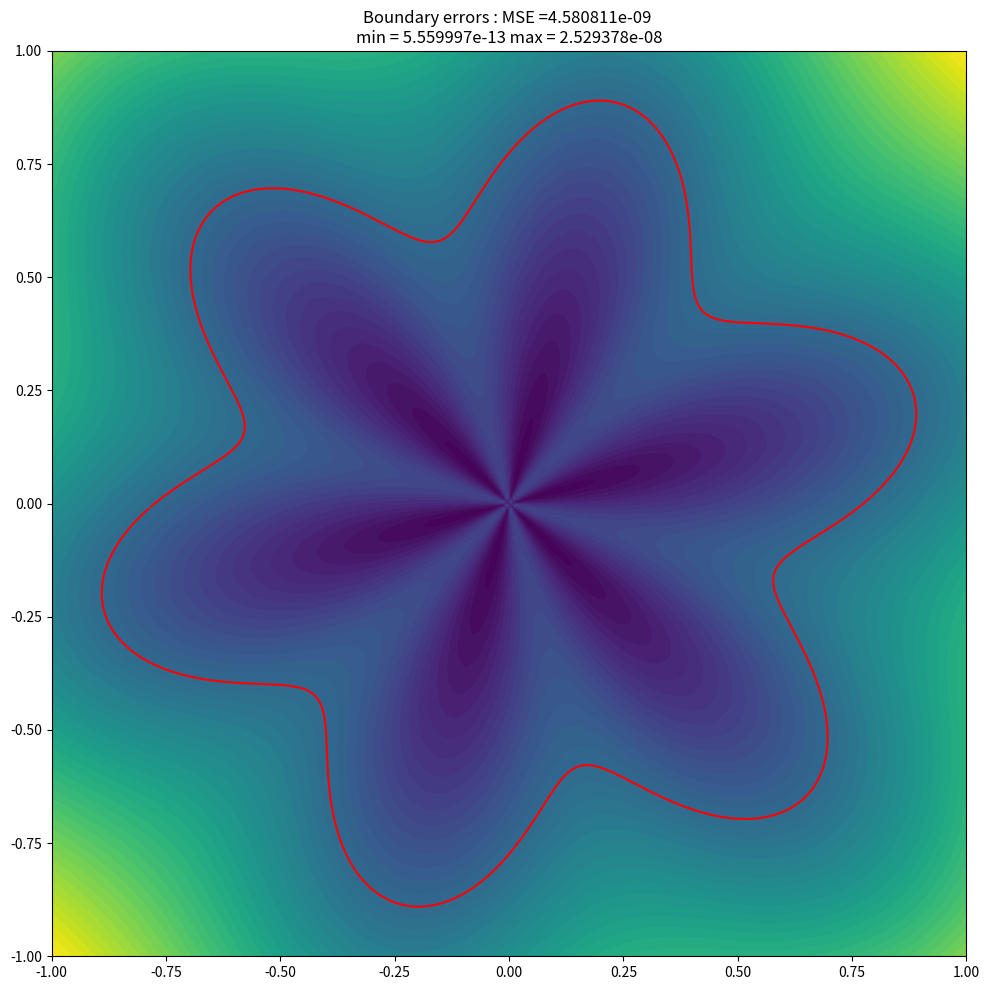

Python code for this plot:
import numpy as np
import matplotlib.pyplot as plt
import numpy as np
from scipy.interpolate import RectBivariateSpline
import time


def build_exact_boundary(
    phi, alpha=0.01, max_iterations=25, xmin=0, xmax=1, ymin=0, ymax=1
):
    """
    Creation of a precise set of boundary points starting from an array of level-set function values.

    """
    x = np.linspace(xmin, xmax, phi.shape[0])
    y = np.linspace(ymin, ymax, phi.shape[1])
    start = time.time()
    spline_phi = RectBivariateSpline(x, y, phi.T, kx=3, ky=3)
    end = time.time()
    create_spline = end - start
    XX, YY = np.meshgrid(x, y)
    XX = np.reshape(XX, [-1])
    YY = np.reshape(YY, [-1])
    XXYY = np.stack([XX, YY])

    start = time.time()
    interpolated_value = spline_phi(XXYY[0, :], XXYY[1, :], grid=False)
    indice_init_boundary_point = np.argmin(np.absolute(interpolated_value))
    initial_boundary_point = XXYY[:, indice_init_boundary_point]
    end = time.time()
    find_init_point = end - start
    ordered_points = []
    point = initial_boundary_point
    N = 0
    start = time.time()

    while (
        np.abs(spline_phi(point[0], point[1], grid=False)) > 1e-14
        and N < max_iterations * 20
    ):
        grad_phi = np.array(
            [
                spline_phi(point[0], point[1], dx=1, dy=0, grid=False),
                spline_phi(point[0], point[1], dx=0, dy=1, grid=False),
            ]
        )
        phi_i = spline_phi(point[0], point[1], grid=False)
        point = point - phi_i * grad_phi / (np.linalg.norm(grad_phi) ** 2 + 1e-5)
        N += 1
    ordered_points.append(point)
    end = time.time()
    first_ordered_point = end - start

    start = time.time()
    while (
        np.linalg.norm(ordered_points[0] - ordered_points[-1], ord=2) == 0.0
        or np.linalg.norm(ordered_points[0] - ordered_points[-1], ord=2) > alpha
        or len(ordered_points) < 10
    ):
        origin = ordered_points[-1]
        grad_phi = np.array(
            [
                spline_phi(origin[0], origin[1], dx=1, dy=0, grid=False),
                spline_phi(origin[0], origin[1], dx=0, dy=1, grid=False),
            ]
        )
        ortho = np.array([-grad_phi[1], grad_phi[0]])
        p_1 = origin + alpha * ortho / (grad_phi[0] ** 2 + grad_phi[1] ** 2 + 1e-5)

        point = p_1
        N = 0
        while (
            np.abs(spline_phi(point[0], point[1], grid=False)) > 1e-14
            and N < max_iterations
        ):
            grad_phi = np.array(
                [
                    spline_phi(point[0], point[1], dx=1, dy=0, grid=False),
                    spline_phi(point[0], point[1], dx=0, dy=1, grid=False),
                ]
            )
            phi_i = spline_phi(point[0], point[1], grid=False)
            point = point - phi_i * grad_phi / (
                grad_phi[0] ** 2 + grad_phi[1] ** 2 + 1e-5
            )

            N += 1
        if len(ordered_points) > 10:
            v1 = np.linalg.norm(ordered_points[0] - ordered_points[-1], ord=2)
            v2 = np.linalg.norm(ordered_points[-1] - point, ord=2)
            v3 = np.linalg.norm(ordered_points[0] - point, ord=2)
            if (v2 >= max(v1, v3)) and (v1 < alpha or v3 < alpha):
                break

        ordered_points.append(point)
    ordered_points = np.array(ordered_points)
    end = time.time()
    main_loop = end - start
    print(f"{create_spline=:.3f}")
    print(f"{find_init_point=:.3f}")
    print(f"{first_ordered_point=:.3f}")
    print(f"{main_loop=:.3f}")
    return ordered_points


if __name__ == "__main__":

    test_case = 3  # 1 : circle 2 : ellipse 3 : star

    if test_case == 1:
        n = 256
        xmin, xmax, ymin, ymax = 0, 1, 0, 1
        x, y = np.linspace(xmin, xmax, n), np.linspace(ymin, ymax, n)
        XX, YY = np.meshgrid(x, y)
        XX = np.reshape(XX, [-1])
        YY = np.reshape(YY, [-1])
        XXYY = np.stack([XX, YY])

        def phi(x, y):
            return -(0.3**2) + (x - 0.5) ** 2 + (y - 0.5) ** 2

        phi_np = phi(XXYY[0, :], XXYY[1, :]).reshape(n, n)
        boundary_points = build_exact_boundary(
            phi_np, xmin=xmin, ymin=ymin, xmax=xmax, ymax=ymax
        )

        vals_phi = phi(boundary_points[:, 0], boundary_points[:, 1])

        error_mean = np.mean(np.absolute(vals_phi) ** 2) ** 0.5
        error_min = np.min(np.absolute(vals_phi))
        error_max = np.max(np.absolute(vals_phi))
        print(f"{error_mean=:3e} {error_min=:3e} {error_max=:3e}")

        plt.figure(figsize=(10, 10))
        plt.contourf(x, x, phi_np, levels=50, cmap="viridis")
        plt.plot(
            boundary_points[:, 0],
            boundary_points[:, 1],
            "+",
            color="r",
            label="reconstructed boundary points",
        )
        exact_boundary_points = np.array(
            [
                [0.5 + 0.3 * np.cos(t), 0.5 + 0.3 * np.sin(t)]
                for t in np.linspace(0, 2.0 * np.pi, 5000)
            ]
        )
        plt.plot(
            exact_boundary_points[:, 0],
            exact_boundary_points[:, 1],
            "k-",
            label="exact",
        )
        plt.xlim(xmin, xmax)
        plt.ylim(ymin, ymax)
        plt.legend()
        plt.show()

    elif test_case == 2:
        n = 256
        xmin, xmax, ymin, ymax = 0, 1, 0, 1
        x, y = np.linspace(xmin, xmax, n), np.linspace(ymin, ymax, n)
        XX, YY = np.meshgrid(x, y)
        XX = np.reshape(XX, [-1])
        YY = np.reshape(YY, [-1])
        XXYY = np.stack([XX, YY])

        def phi(x, y):
            return (
                -1.0
                + ((x - 0.5) * np.cos(np.pi / 3) + (y - 0.5) * np.sin(np.pi / 3)) ** 2
                / 0.4**2
                + ((x - 0.5) * np.sin(np.pi / 3) - (y - 0.5) * np.cos(np.pi / 3)) ** 2
                / 0.24**2
            )

        phi_np = phi(XXYY[0, :], XXYY[1, :]).reshape(n, n)
        boundary_points = build_exact_boundary(
            phi_np, xmin=xmin, ymin=ymin, xmax=xmax, ymax=ymax
        )

        vals_phi = phi(boundary_points[:, 0], boundary_points[:, 1])

        error_mean = np.mean(np.absolute(vals_phi) ** 2) ** 0.5
        error_min = np.min(np.absolute(vals_phi))
        error_max = np.max(np.absolute(vals_phi))
        print(f"{error_mean=:3e} {error_min=:3e} {error_max=:3e}")

        plt.figure(figsize=(10, 10))
        plt.contourf(x, x, phi_np, levels=50, cmap="viridis")
        plt.plot(
            boundary_points[:, 0],
            boundary_points[:, 1],
            "+",
            color="r",
            label="reconstructed boundary points",
        )
        exact_boundary_points = np.array(
            [
                0.5
                + np.array(
                    [
                        [np.cos(np.pi / 3), np.sin(np.pi / 3)],
                        [np.sin(np.pi / 3), -np.cos(np.pi / 3)],
                    ]
                )
                @ np.array([0.4 * np.cos(t), 0.24 * np.sin(t)])
                for t in np.linspace(0, 2.0 * np.pi, 5000)
            ]
        )
        plt.plot(
            exact_boundary_points[:, 0],
            exact_boundary_points[:, 1],
            "k-",
            label="exact",
        )
        plt.xlim(xmin, xmax)
        plt.ylim(ymin, ymax)
        plt.legend()
        plt.show()

    elif test_case == 3:
        n = 256
        xmin, xmax, ymin, ymax = -1, 1, -1, 1
        x, y = np.linspace(xmin, xmax, n), np.linspace(ymin, ymax, n)
        XX, YY = np.meshgrid(x, y)
        XX = np.reshape(XX, [-1])
        YY = np.reshape(YY, [-1])
        XXYY = np.stack([XX, YY])

        def phi(x, y):
            return x**2 + y**2 - (0.6 + 0.24 * np.sin(6 * np.arctan(y / x)))

        phi_np = phi(XXYY[0, :], XXYY[1, :]).reshape(n, n)
        boundary_points = build_exact_boundary(
            phi_np, xmin=xmin, ymin=ymin, xmax=xmax, ymax=ymax
        )

        vals_phi = phi(boundary_points[:, 0], boundary_points[:, 1])

        error_mean = np.mean(np.absolute(vals_phi) ** 2) ** 0.5
        error_min = np.min(np.absolute(vals_phi))
        error_max = np.max(np.absolute(vals_phi))
        print(f"{error_mean=:3e} {error_min=:3e} {error_max=:3e}")

        plt.figure(figsize=(10, 10))
        plt.contourf(x, x, phi_np, levels=50, cmap="viridis")
        plt.plot(boundary_points[:, 0], boundary_points[:, 1], "-", color="r")
        plt.xlim(xmin, xmax)
        plt.ylim(ymin, ymax)
        plt.title(
            f"Boundary errors : MSE ={error_mean:3e} \nmin = {error_min:3e} max = {error_max:3e}"
        )
        plt.tight_layout()
        plt.savefig("star_boundary.pdf")
        plt.show()
